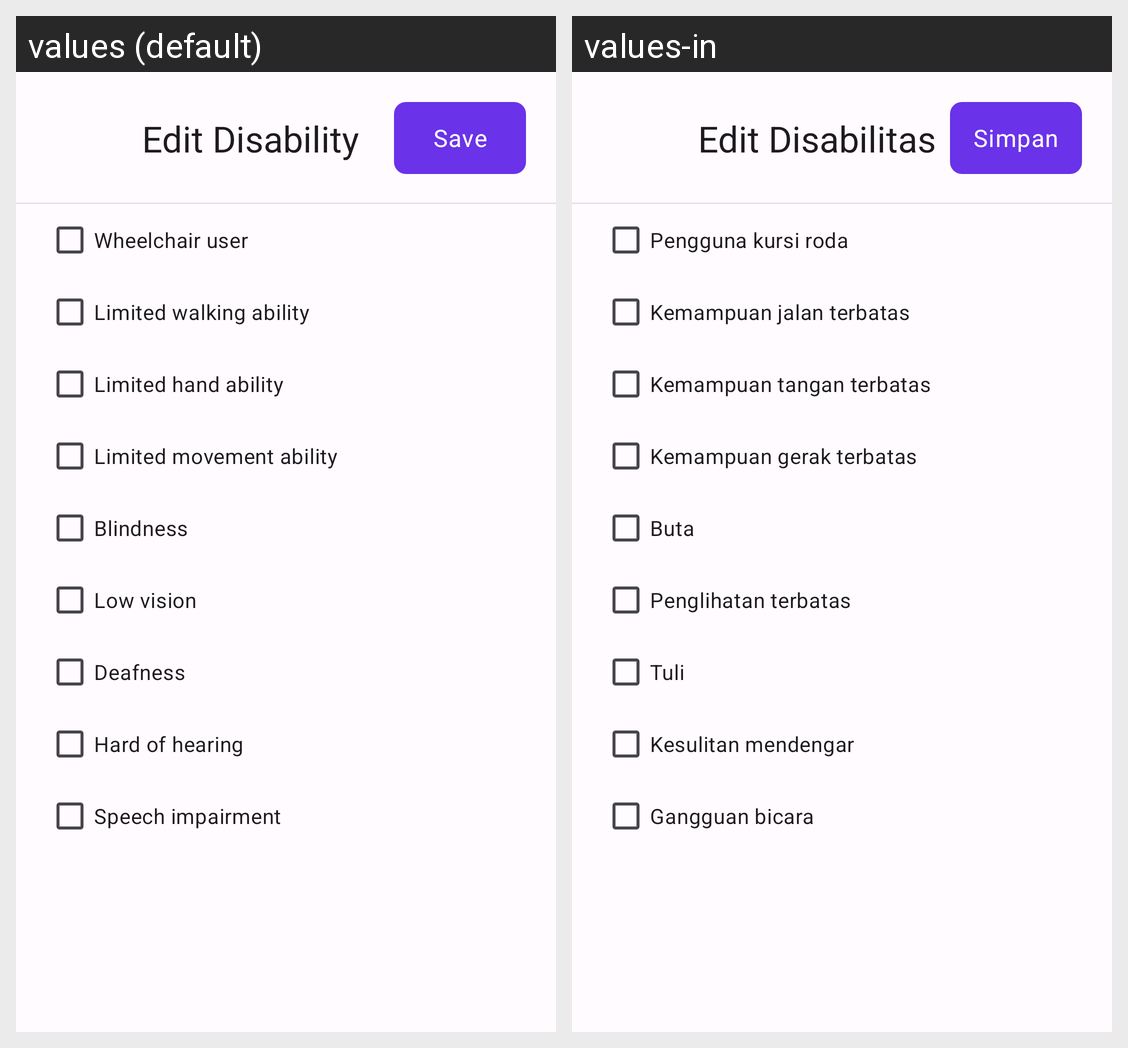

Locale-by-locale string values for the Android screen shown in this grid:
Android screen res/layout/fragment_change_disability.xml rendered under 2 locales, left to right: values (default), values-in. Device: Nexus 5 (rendered at 1080×1920; each locale shown at half size, 540×960, under a caption strip naming it); theme Theme.Gemastik15.
Strings drawn on this screen, with the default value and each locale's value (text and hints the layout hard-codes, and strings that could not be matched under every locale, appear in the picture but are not listed):

edit_disability
  values: Edit Disability
  values-in: Edit Disabilitas

save
  values: Save
  values-in: Simpan

wheelchair_user
  values: Wheelchair user
  values-in: Pengguna kursi roda

limited_walking
  values: Limited walking ability
  values-in: Kemampuan jalan terbatas

limited_hand
  values: Limited hand ability
  values-in: Kemampuan tangan terbatas

limited_physical
  values: Limited movement ability
  values-in: Kemampuan gerak terbatas

blindness
  values: Blindness
  values-in: Buta

low_vision
  values: Low vision
  values-in: Penglihatan terbatas

deafness
  values: Deafness
  values-in: Tuli

hard_hearing
  values: Hard of hearing
  values-in: Kesulitan mendengar

speech_impairment
  values: Speech impairment
  values-in: Gangguan bicara
